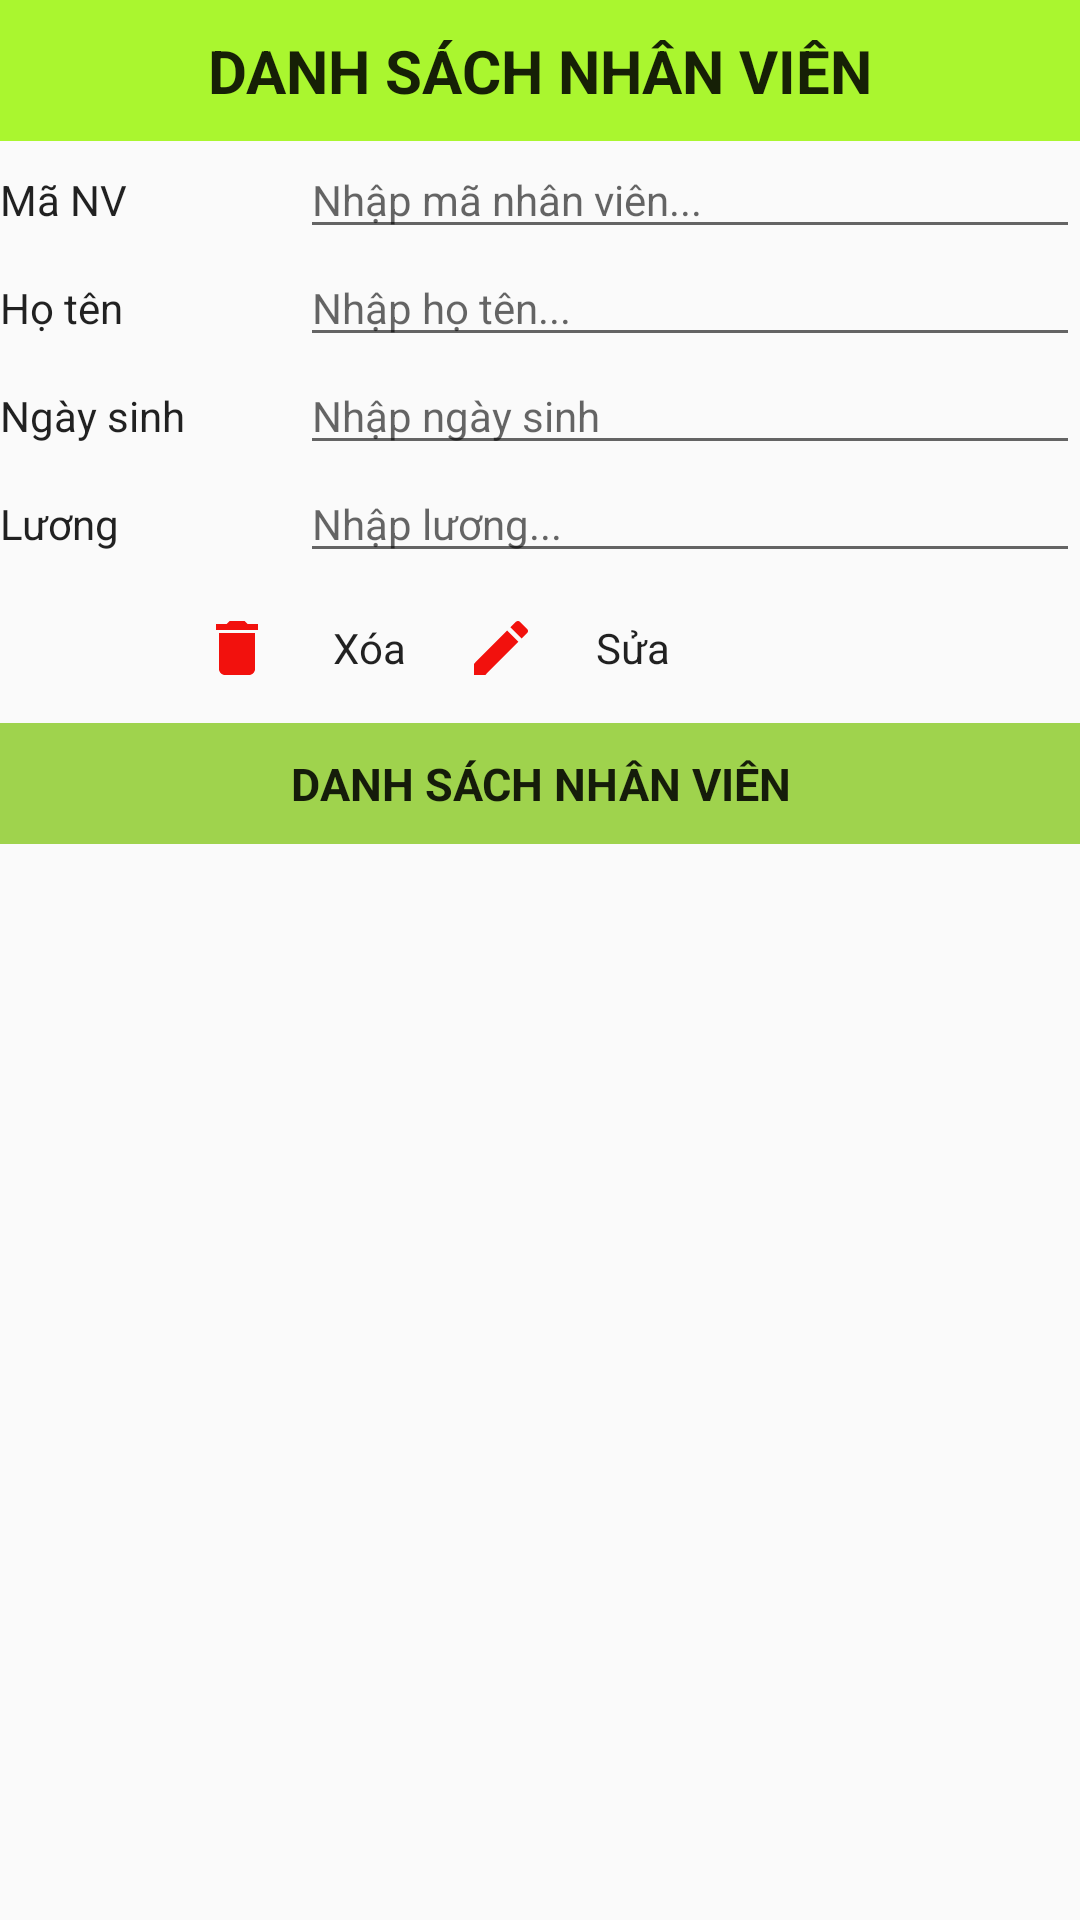

Here is an Android app screen rendered from its layout file. Give the layout XML and the strings, colors and styles it references.
<!-- AndroidManifest.xml: application theme AppTheme -->
<!-- res/layout/activity_danhsach.xml -->
<?xml version="1.0" encoding="utf-8"?>
<LinearLayout
    xmlns:android="http://schemas.android.com/apk/res/android"
    android:layout_width="match_parent"
    android:orientation="vertical"
    android:layout_height="match_parent">

    <TextView
        style="@style/tittle"
        android:text="@string/dsnv"/>
    <LinearLayout
        style="@style/linear">
        <TextView
            style="@style/tieudetruocedit"

            android:text="@string/manv"
            />
        <EditText
            android:id="@+id/tvMaNVDS"
            style="@style/edittext"
            android:hint="@string/nhapmanv"/>
    </LinearLayout>

    <LinearLayout
        style="@style/linear">
        <TextView

            style="@style/tieudetruocedit"
            android:text="@string/hoten"
            />
        <EditText
            android:id="@+id/tvHoTenNVDS"
            style="@style/edittext"
            android:hint="@string/nhaphoten"/>
    </LinearLayout>
    <LinearLayout
        style="@style/linear">
        <TextView
            style="@style/tieudetruocedit"
            android:text="@string/ngaysinh"
            />
        <EditText
            android:id="@+id/tvNgaySinhNVDS"
            style="@style/edittext"
            android:hint="@string/nhapngaysinh"/>
    </LinearLayout>

    <LinearLayout
        style="@style/linear">
        <TextView
            style="@style/tieudetruocedit"
            android:text="@string/luong"
            />
        <EditText
            android:id="@+id/tvLuongNVDS"
            style="@style/edittext"
            android:hint="@string/nhapluong"/>
    </LinearLayout>
    <LinearLayout
        style="@style/lineartrangchinh">
        <Button
            android:background="@drawable/them"
            android:id="@+id/btnXoa"
            style="@style/button"
            android:text="@string/xoa"
            android:drawableLeft="@drawable/ic_delete_black_24dp"
            ></Button>
        <Button
            android:background="@drawable/them"
            android:id="@+id/btnSua"
            style="@style/button"
            android:text="@string/sua"
            android:drawableLeft="@drawable/ic_edit_black_24dp"
            ></Button>
        <Button
            android:background="@drawable/exit"
            android:id="@+id/btnThoat"
            style="@style/buttonthoat"

            ></Button>
    </LinearLayout>
    <TextView
        style="@style/phu"
        android:text="@string/dsnv"></TextView>
    <GridView
        android:id="@+id/gvDanhSachNV"
        style="@style/gv"></GridView>
</LinearLayout>
<!-- resources referenced by this layout -->
<resources>
  <!-- drawable ic_delete_black_24dp (drawable) -->
  <vector android:height="24dp" android:tint="#F2110D"
      android:viewportHeight="24.0" android:viewportWidth="24.0"
      android:width="24dp" xmlns:android="http://schemas.android.com/apk/res/android">
      <path android:fillColor="#FF000000" android:pathData="M6,19c0,1.1 0.9,2 2,2h8c1.1,0 2,-0.9 2,-2V7H6v12zM19,4h-3.5l-1,-1h-5l-1,1H5v2h14V4z"/>
  </vector>
  <!-- drawable ic_edit_black_24dp (drawable) -->
  <vector android:height="24dp" android:tint="#F2110D"
      android:viewportHeight="24.0" android:viewportWidth="24.0"
      android:width="24dp" xmlns:android="http://schemas.android.com/apk/res/android">
      <path android:fillColor="#FF000000" android:pathData="M3,17.25V21h3.75L17.81,9.94l-3.75,-3.75L3,17.25zM20.71,7.04c0.39,-0.39 0.39,-1.02 0,-1.41l-2.34,-2.34c-0.39,-0.39 -1.02,-0.39 -1.41,0l-1.83,1.83 3.75,3.75 1.83,-1.83z"/>
  </vector>
  <string name="dsnv">Danh sách nhân viên</string>
  <string name="hoten">Họ tên</string>
  <string name="luong">Lương</string>
  <string name="manv">Mã NV</string>
  <string name="ngaysinh">Ngày sinh</string>
  <string name="nhaphoten">Nhập họ tên...</string>
  <string name="nhapluong">Nhập lương...</string>
  <string name="nhapmanv">Nhập mã nhân viên...</string>
  <string name="nhapngaysinh">Nhập ngày sinh</string>
  <string name="sua">Sửa</string>
  <string name="xoa">Xóa</string>
  <style name="button" parent="Theme.AppCompat.Light.DarkActionBar">
          <item name="android:layout_width">wrap_content</item>
          <item name="android:layout_height">wrap_content</item>
      </style>
  <style name="buttonthoat" parent="Theme.AppCompat.Light.DarkActionBar">
          <item name="android:layout_width">50dp</item>
          <item name="android:layout_height">50dp</item>
      </style>
  <style name="edittext" parent="Theme.AppCompat.Light.DarkActionBar">
      <item name="android:layout_width">match_parent</item>
      <item name="android:layout_height">wrap_content</item>
  </style>
  <style name="gv" parent="Theme.AppCompat.Light.DarkActionBar">
      <item name="android:layout_width">match_parent</item>
      <item name="android:layout_height">wrap_content</item>
  </style>
  <style name="linear" parent="Theme.AppCompat.Light.DarkActionBar">
      <item name="android:layout_width">match_parent</item>
      <item name="android:layout_height">wrap_content</item>
      <item name="android:orientation">horizontal</item>
  
  </style>
  <style name="lineartrangchinh" parent="Theme.AppCompat.Light.DarkActionBar">
      <item name="android:layout_width">match_parent</item>
      <item name="android:layout_height">wrap_content</item>
      <item name="android:orientation">horizontal</item>
      <item name="android:gravity">center</item>
  </style>
  <style name="phu" parent="Theme.AppCompat.Light.DarkActionBar">
      <item name="android:layout_width">match_parent</item>
      <item name="android:layout_height">wrap_content</item>
      <item name="android:textSize">15dp</item>
      <item name="android:padding">10dp</item>
      <item name="android:gravity">center</item>
      <item name="android:textStyle">bold</item>
      <item name="android:textAllCaps">true</item>
      <item name="android:background">@color/colorphu</item>
  </style>
  <style name="tieudetruocedit" parent="Theme.AppCompat.Light.DarkActionBar">
      <item name="android:layout_width">100dp</item>
      <item name="android:layout_height">wrap_content</item>
  </style>
  <style name="AppTheme" parent="Theme.AppCompat.Light.DarkActionBar">
      
      <item name="colorPrimary">@color/colorPrimary</item>
      <item name="colorPrimaryDark">@color/colorPrimaryDark</item>
      <item name="colorAccent">@color/colorAccent</item>
  </style>
      android:textStyle="bold"
      android:="true"
  <color name="colorphu">#9FD34D</color>
  <color name="colortittle">#AAF62F</color>
  <color name="colorPrimary">#6200EE</color>
  <color name="colorPrimaryDark">#3700B3</color>
  <color name="colorAccent">#03DAC5</color>
</resources>
